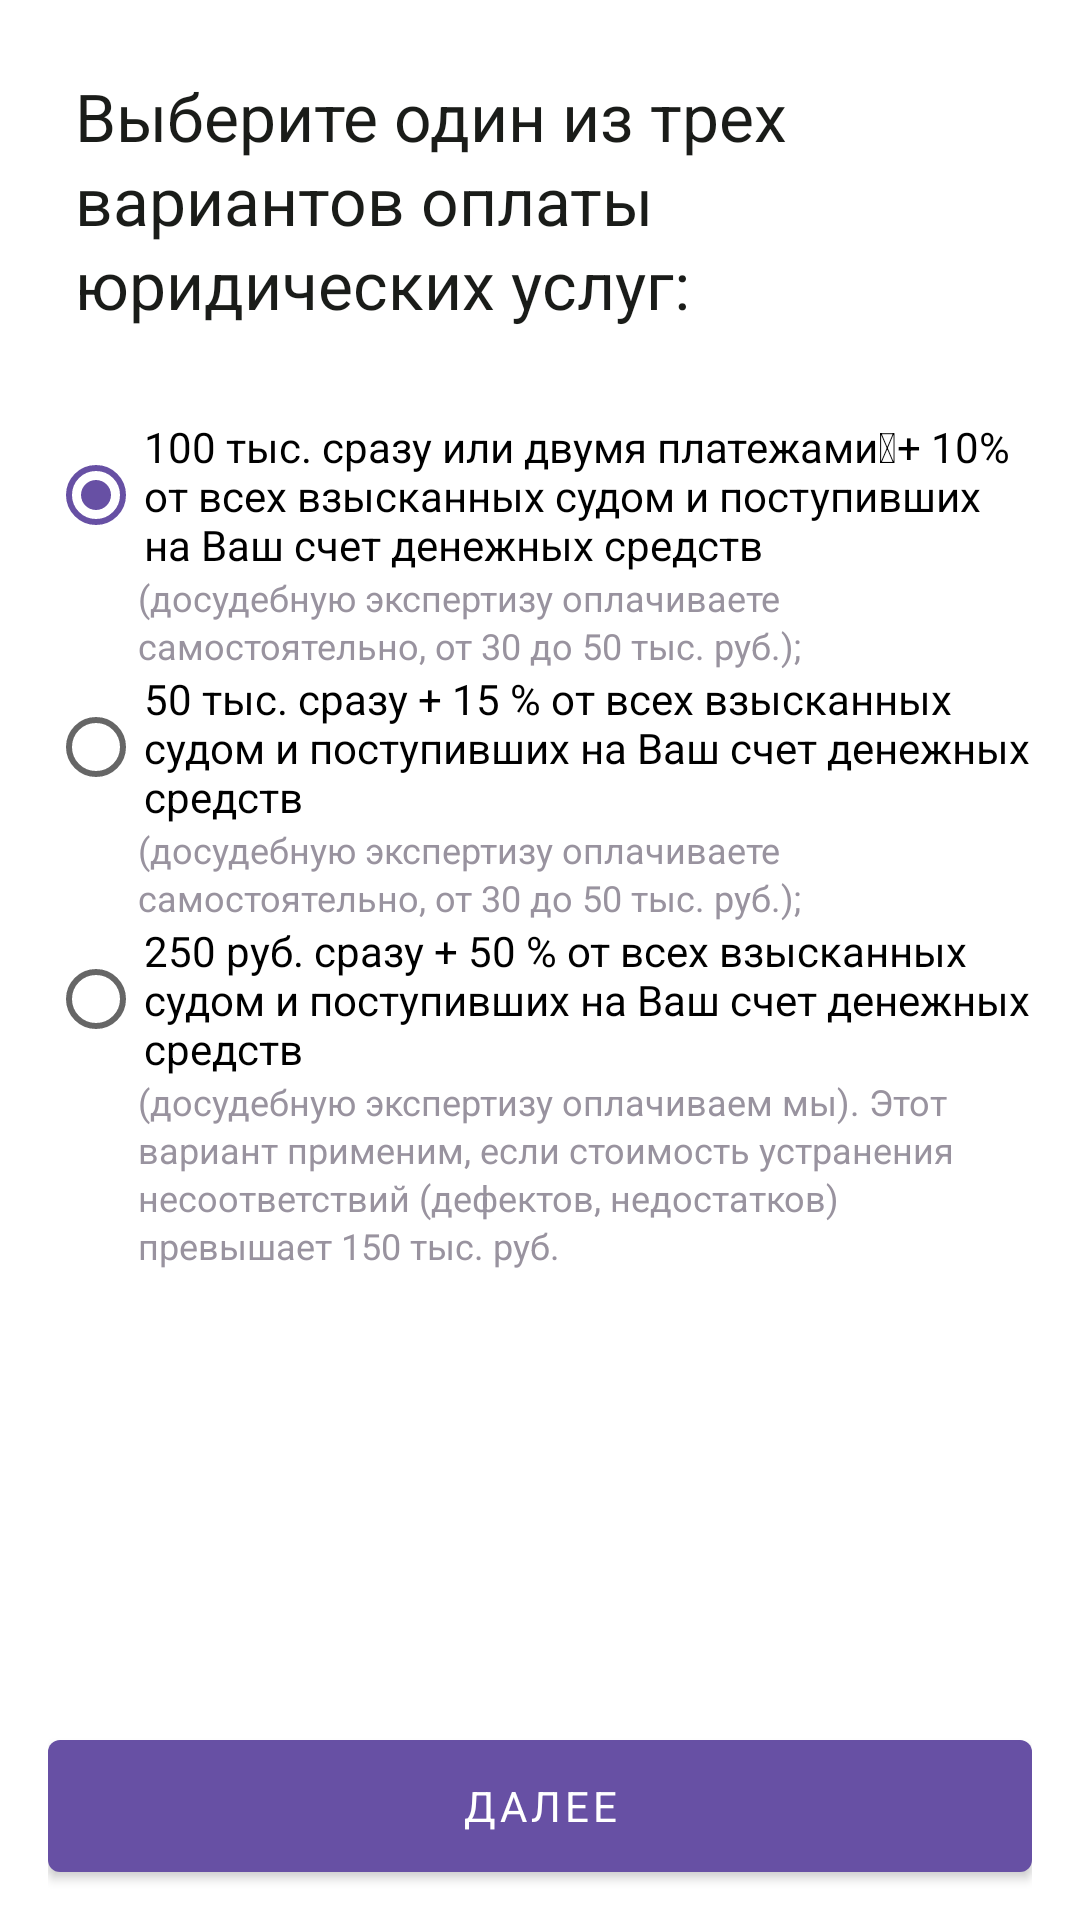

Android layout source for this screen:
<!-- AndroidManifest.xml: application theme Theme.LawyerApp -->
<!-- res/layout/fragment_situation_appliances_s2.xml -->
<?xml version="1.0" encoding="utf-8"?>
<layout>
<androidx.constraintlayout.widget.ConstraintLayout
    xmlns:android="http://schemas.android.com/apk/res/android"
    xmlns:app="http://schemas.android.com/apk/res-auto"
    xmlns:tools="http://schemas.android.com/tools"
    android:layout_width="match_parent"
    android:layout_height="match_parent"
    android:paddingLeft="16dp"
    android:paddingRight="16dp"
    tools:context=".presentation.fragments.CreateSituationAppliancesTwoFragment">

    <TextView
        android:id="@+id/title_situation_h1"
        android:layout_width="wrap_content"
        android:layout_height="wrap_content"
        android:layout_marginTop="24dp"
        android:layout_marginLeft="18dp"
        android:layout_weight="1"
        android:lineHeight="28dp"
        android:text="Выберите один из трех вариантов оплаты юридических услуг:"
        android:textColor="@color/black"
        android:textFontWeight="400"
        android:textSize="22sp"
        app:layout_constraintBottom_toTopOf="@id/radioGroupSituation"
        app:layout_constraintEnd_toEndOf="parent"
        app:layout_constraintStart_toStartOf="parent"
        app:layout_constraintTop_toTopOf="parent" />

    <RadioGroup
        android:id="@+id/radioGroupSituation"
        android:checkedButton="@+id/radio_button_1"
        android:layout_width="match_parent"
        android:layout_height="wrap_content"
        android:layout_marginTop="30dp"
        app:layout_constraintEnd_toEndOf="parent"
        app:layout_constraintStart_toStartOf="parent"
        app:layout_constraintTop_toBottomOf="@+id/title_situation_h1"
        android:lineHeight="20dp"
        android:textFontWeight="400"
        android:textSize="14sp">
        <RadioButton
            android:id="@+id/radio_button_1"
            android:layout_width="match_parent"
            android:layout_height="match_parent"
            android:text="100 тыс. сразу или двумя платежами + 10% от всех взысканных судом и поступивших на Ваш счет денежных средств"/>
        <TextView
            android:layout_width="match_parent"
            android:layout_height="match_parent"
            android:textSize="12dp"
            android:lineHeight="16dp"
            android:textFontWeight="400"
            android:textColor="@color/color_gray"
            android:layout_marginLeft="30dp"
            android:text="(досудебную экспертизу оплачиваете самостоятельно, от 30 до 50 тыс. руб.);"/>
        <RadioButton
            android:id="@+id/radio_button_2"
            android:layout_width="match_parent"
            android:layout_height="match_parent"
            android:text="50 тыс. сразу + 15 % от всех взысканных судом и поступивших на Ваш счет денежных средств"/>
        <TextView
            android:layout_width="match_parent"
            android:layout_height="match_parent"
            android:textSize="12dp"
            android:lineHeight="16dp"
            android:textFontWeight="400"
            android:textColor="@color/color_gray"
            android:layout_marginLeft="30dp"
            android:text="(досудебную экспертизу оплачиваете самостоятельно, от 30 до 50 тыс. руб.);"/>
        <RadioButton
            android:id="@+id/radio_button_3"
            android:layout_width="match_parent"
            android:layout_height="match_parent"
            android:text="250 руб. сразу + 50 % от всех взысканных судом и поступивших на Ваш счет денежных средств"/>
        <TextView
            android:layout_width="match_parent"
            android:layout_height="match_parent"
            android:textSize="12dp"
            android:lineHeight="16dp"
            android:textFontWeight="400"
            android:textColor="@color/color_gray"
            android:layout_marginLeft="30dp"
            android:text="(досудебную экспертизу оплачиваем мы). Этот вариант применим, если стоимость устранения несоответствий (дефектов, недостатков) превышает 150 тыс. руб."/>
    </RadioGroup>

    <com.google.android.material.button.MaterialButton
        android:id="@+id/enter_button"
        android:layout_marginTop="40dp"
        android:layout_marginBottom="10dp"
        android:layout_width="0dp"
        android:layout_height="56dp"
        android:textStyle="normal"
        android:text="@string/button_next"
        app:layout_constraintEnd_toEndOf="parent"
        app:layout_constraintStart_toStartOf="parent"
        app:layout_constraintBottom_toBottomOf="parent"
        />



</androidx.constraintlayout.widget.ConstraintLayout>
</layout>
<!-- resources referenced by this layout -->
<resources>
  <color name="black">#1A1C19</color>
  <color name="color_gray">#99939F</color>
  <string name="button_next">Далее</string>
  <style name="Theme.LawyerApp" parent="Theme.MaterialComponents.DayNight.NoActionBar">
          
          <item name="fontFamily">@font/roboto</item>
          <item name="colorPrimary">@color/color_primary</item>
          <item name="colorPrimaryVariant">@color/color_primary_top_color</item>
          <item name="colorOnPrimary">@color/white</item>
          
          <item name="colorSecondary">?attr/colorPrimary</item>
          <item name="colorSecondaryVariant">@color/teal_700</item>
          <item name="colorOnSecondary">@color/black</item>
          
          <item name="android:statusBarColor" tools:targetApi="l">?attr/colorPrimaryVariant</item>
          
      </style>
  <color name="color_primary">#6750A4</color>
  <color name="color_primary_top_color">#3D2A71</color>
  <color name="white">#FFFFFFFF</color>
  <color name="teal_700">#FF018786</color>
</resources>
